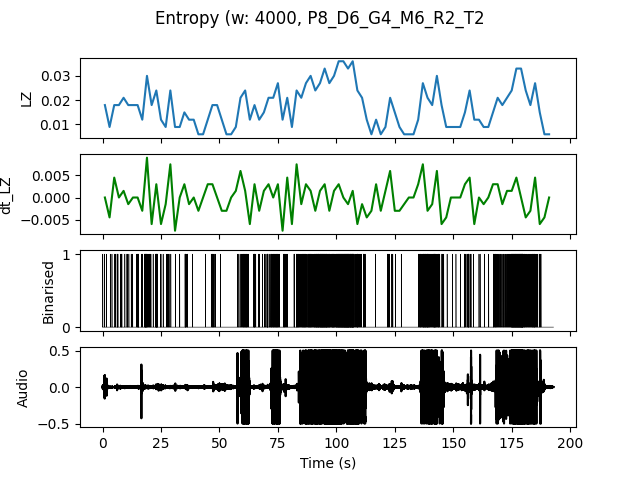

Data behind this chart, as committed beside it:
, t0, LZ, dt_LZ, IOI
0.0, 0.0, 0.01795, 0.0, 0.6667
2.0, 2.0, 0.008974, -0.004487, 2.0
4.0, 4.0, 0.01795, 0.004487, 0.6667
6.0, 6.0, 0.01795, 0.0, 0.5
8.0, 8.0, 0.02094, 0.001496, 0.6667
10.0, 10.0, 0.01795, -0.001496, 0.6667
12.0, 12.0, 0.01795, 0.0, 1.0
14.0, 14.0, 0.01795, 0.0, 0.3333
16.0, 16.0, 0.01197, -0.002991, 0.6667
18.0, 18.0, 0.02991, 0.008974, 0.2
20.0, 20.0, 0.01795, -0.005983, 0.6667
22.0, 22.0, 0.02393, 0.002991, 0.2222
24.0, 24.0, 0.01197, -0.005983, 0.6667
26.0, 26.0, 0.008974, -0.001496, 1.0
28.0, 28.0, 0.02393, 0.007479, 0.6667
30.0, 30.0, 0.008974, -0.007479, 2.0
32.0, 32.0, 0.008974, 0.0, 2.0
34.0, 34.0, 0.01496, 0.002991, 0.5
36.0, 36.0, 0.01197, -0.001496, 1.0
38.0, 38.0, 0.01197, 0.0, 2.0
40.0, 40.0, 0.005983, -0.002991, 0.0
42.0, 42.0, 0.005983, 0.0, 0.0
44.0, 44.0, 0.01197, 0.002991, 2.0
46.0, 46.0, 0.01795, 0.002991, 0.5
48.0, 48.0, 0.01795, 0.0, 1.0
50.0, 50.0, 0.01197, -0.002991, 2.0
52.0, 52.0, 0.005983, -0.002991, 0.0
54.0, 54.0, 0.005983, 0.0, 0.0
56.0, 56.0, 0.008974, 0.001496, 2.0
58.0, 58.0, 0.02094, 0.005983, 0.4
60.0, 60.0, 0.02393, 0.001496, 0.25
62.0, 62.0, 0.01197, -0.005983, 2.0
64.0, 64.0, 0.01795, 0.002991, 0.4
66.0, 66.0, 0.01197, -0.002991, 1.0
68.0, 68.0, 0.01496, 0.001496, 0.6667
70.0, 70.0, 0.02094, 0.002991, 0.2857
72.0, 72.0, 0.02094, 0.0, 0.2857
74.0, 74.0, 0.02692, 0.002991, 0.2857
76.0, 76.0, 0.01197, -0.007479, 0.6667
78.0, 78.0, 0.02094, 0.004487, 0.5
80.0, 80.0, 0.008974, -0.005983, 2.0
82.0, 82.0, 0.02393, 0.007479, 0.2857
84.0, 84.0, 0.02094, -0.001496, 0.3333
86.0, 86.0, 0.02692, 0.002991, 0.2857
88.0, 88.0, 0.02991, 0.001496, 0.2222
90.0, 90.0, 0.02393, -0.002991, 0.1818
92.0, 92.0, 0.02692, 0.001496, 0.1667
94.0, 94.0, 0.03291, 0.002991, 0.1429
96.0, 96.0, 0.02692, -0.002991, 0.2222
98.0, 98.0, 0.02991, 0.001496, 0.2
100.0, 100.0, 0.0359, 0.002991, 0.1429
102.0, 102.0, 0.0359, 0.0, 0.125
104.0, 104.0, 0.03291, -0.001496, 0.125
106.0, 106.0, 0.0359, 0.001496, 0.1538
108.0, 108.0, 0.02393, -0.005983, 0.2857
110.0, 110.0, 0.02094, -0.001496, 0.4
112.0, 112.0, 0.01197, -0.004487, 2.0
114.0, 114.0, 0.005983, -0.002991, 0.0
116.0, 116.0, 0.01197, 0.002991, 2.0
118.0, 118.0, 0.005983, -0.002991, 0.0
... 36 more rows
